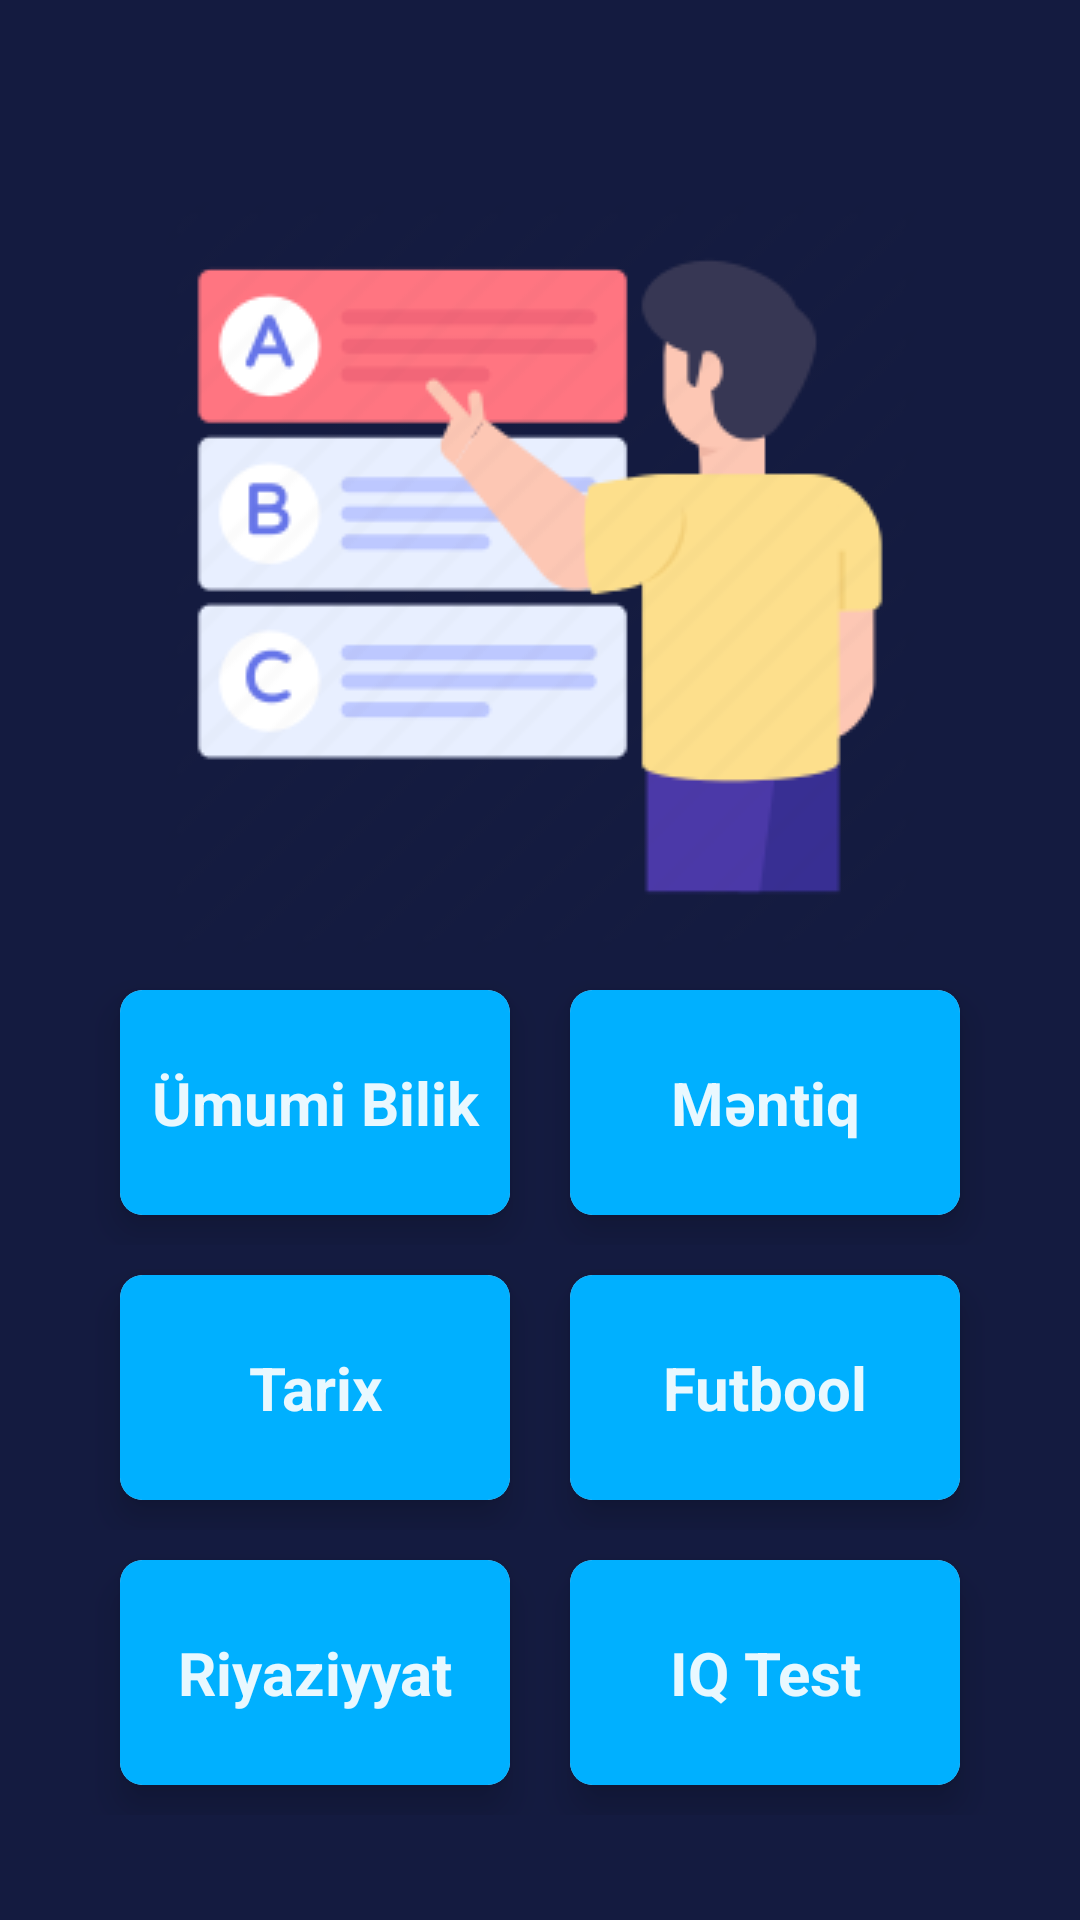

Here is an Android app screen rendered from its layout file. Give the layout XML and the strings, colors and styles it references.
<!-- AndroidManifest.xml: application theme Theme.LetsFind -->
<!-- res/layout/fragment_base.xml -->
<?xml version="1.0" encoding="utf-8"?>
<layout xmlns:android="http://schemas.android.com/apk/res/android"
    xmlns:app="http://schemas.android.com/apk/res-auto"
    xmlns:tools="http://schemas.android.com/tools">

    <data>

    </data>

    <RelativeLayout
        android:layout_width="match_parent"
        android:layout_height="match_parent"
        tools:context=".view.fragment.BaseFragment"
        android:background="@color/background">

        <ImageView
            android:layout_width="wrap_content"
            android:layout_height="wrap_content"
            android:src="@drawable/quiz_icon"
            android:layout_above="@+id/relativeLayout"
            android:layout_centerHorizontal="true"/>


        <RelativeLayout
            android:id="@+id/relativeLayout"
            android:layout_centerInParent="true"
            android:layout_width="match_parent"
            android:layout_height="wrap_content"></RelativeLayout>

        <LinearLayout
            android:layout_width="match_parent"
            android:layout_height="wrap_content"
            android:layout_below="@+id/relativeLayout"
            android:orientation="vertical">

            <LinearLayout
                android:layout_width="match_parent"
                android:layout_height="wrap_content"
                android:orientation="horizontal"
                android:layout_marginHorizontal="30dp">

                <androidx.cardview.widget.CardView
                    android:id="@+id/generalKnowledge"
                    app:cardElevation="7.5dp"
                    app:cardCornerRadius="7.5dp"
                    android:layout_width="0dp"
                    android:layout_height="75dp"
                    android:layout_weight="1"
                    android:layout_margin="10dp"
                    android:padding="5dp">

                    <TextView
                        android:layout_width="match_parent"
                        android:layout_height="match_parent"
                        android:textColor="@color/btnTextColor"
                        android:background="@color/btnBackground"
                        android:gravity="center"
                        android:text="Ümumi Bilik"
                        android:textSize="20sp"
                        android:textStyle="bold" />


                </androidx.cardview.widget.CardView>

                <androidx.cardview.widget.CardView
                    app:cardElevation="7.5dp"
                    app:cardCornerRadius="7.5dp"
                    android:layout_width="0dp"
                    android:layout_height="75dp"
                    android:layout_weight="1"
                    android:layout_margin="10dp"
                    android:padding="5dp">

                    <TextView
                        android:layout_width="match_parent"
                        android:layout_height="match_parent"
                        android:text="Məntiq"
                        android:textColor="@color/btnTextColor"
                        android:background="@color/btnBackground"
                        android:textStyle="bold"
                        android:gravity="center"
                        android:textSize="20sp" />

                </androidx.cardview.widget.CardView>

            </LinearLayout>

            <LinearLayout
                android:layout_width="match_parent"
                android:layout_height="wrap_content"
                android:orientation="horizontal"
                android:layout_marginHorizontal="30dp">

                <androidx.cardview.widget.CardView
                    app:cardElevation="7.5dp"
                    app:cardCornerRadius="7.5dp"
                    android:layout_width="0dp"
                    android:layout_height="75dp"
                    android:layout_weight="1"
                    android:layout_margin="10dp"
                    android:padding="5dp">

                    <TextView
                        android:layout_width="match_parent"
                        android:layout_height="match_parent"
                        android:textColor="@color/btnTextColor"
                        android:background="@color/btnBackground"
                        android:text="Tarix"
                        android:textStyle="bold"
                        android:gravity="center"
                        android:textSize="20sp" />

                </androidx.cardview.widget.CardView>

                <androidx.cardview.widget.CardView
                    android:id="@+id/quizFutbool"
                    app:cardElevation="7.5dp"
                    app:cardCornerRadius="7.5dp"
                    android:layout_width="0dp"
                    android:layout_height="75dp"
                    android:layout_weight="1"
                    android:layout_margin="10dp"
                    android:padding="5dp">

                    <TextView
                        android:layout_width="match_parent"
                        android:layout_height="match_parent"
                        android:text="Futbool"
                        android:textColor="@color/btnTextColor"
                        android:background="@color/btnBackground"
                        android:textStyle="bold"
                        android:gravity="center"
                        android:textSize="20sp" />

                </androidx.cardview.widget.CardView>

            </LinearLayout>

            <LinearLayout
                android:layout_width="match_parent"
                android:layout_height="wrap_content"
                android:orientation="horizontal"
                android:layout_marginHorizontal="30dp">

                <androidx.cardview.widget.CardView
                    app:cardElevation="7.5dp"
                    app:cardCornerRadius="7.5dp"
                    android:layout_width="0dp"
                    android:layout_height="75dp"
                    android:layout_weight="1"
                    android:layout_margin="10dp"
                    android:padding="5dp">

                    <TextView
                        android:layout_width="match_parent"
                        android:layout_height="match_parent"
                        android:textColor="@color/btnTextColor"
                        android:background="@color/btnBackground"
                        android:text="Riyaziyyat"
                        android:textStyle="bold"
                        android:gravity="center"
                        android:textSize="20sp" />

                </androidx.cardview.widget.CardView>

                <androidx.cardview.widget.CardView
                    android:id="@+id/iqQuiz"
                    app:cardElevation="7.5dp"
                    app:cardCornerRadius="7.5dp"
                    android:layout_width="0dp"
                    android:layout_height="75dp"
                    android:layout_weight="1"
                    android:layout_margin="10dp"
                    android:padding="5dp">

                    <TextView
                        android:layout_width="match_parent"
                        android:layout_height="match_parent"
                        android:textColor="@color/btnTextColor"
                        android:background="@color/btnBackground"
                        android:text="IQ Test"
                        android:textStyle="bold"
                        android:gravity="center"
                        android:textSize="20sp" />

                </androidx.cardview.widget.CardView>

            </LinearLayout>

        </LinearLayout>

    </RelativeLayout>
</layout>
<!-- resources referenced by this layout -->
<resources>
  <color name="background">#131833</color>
  
      //Text Color
  <color name="btnBackground">#00B0FF</color>
  <color name="btnTextColor">#E9FFFFFF</color>
  <!-- drawable quiz_icon: webp bitmap (drawable, 10526 bytes) -->
  <style name="Theme.LetsFind" parent="Theme.MaterialComponents.DayNight.DarkActionBar">
          
          <item name="colorPrimary">@color/purple_500</item>
          <item name="colorPrimaryVariant">#E12196F3</item>
          <item name="colorOnPrimary">@color/white</item>
          
          <item name="colorSecondary">@color/bottomBarBackground</item>
          <item name="colorSecondaryVariant">@color/teal_700</item>
          <item name="colorOnSecondary">@color/black</item>
          
          <item name="android:statusBarColor" tools:targetApi="l">?attr/colorPrimaryVariant</item>
          
      </style>
  <color name="purple_500">#FF6200EE</color>
  <color name="white">#FFFFFFFF</color>
  <color name="bottomBarBackground">#EA004A</color>
  <color name="teal_700">#FF018786</color>
  <color name="black">#FF000000</color>
</resources>
